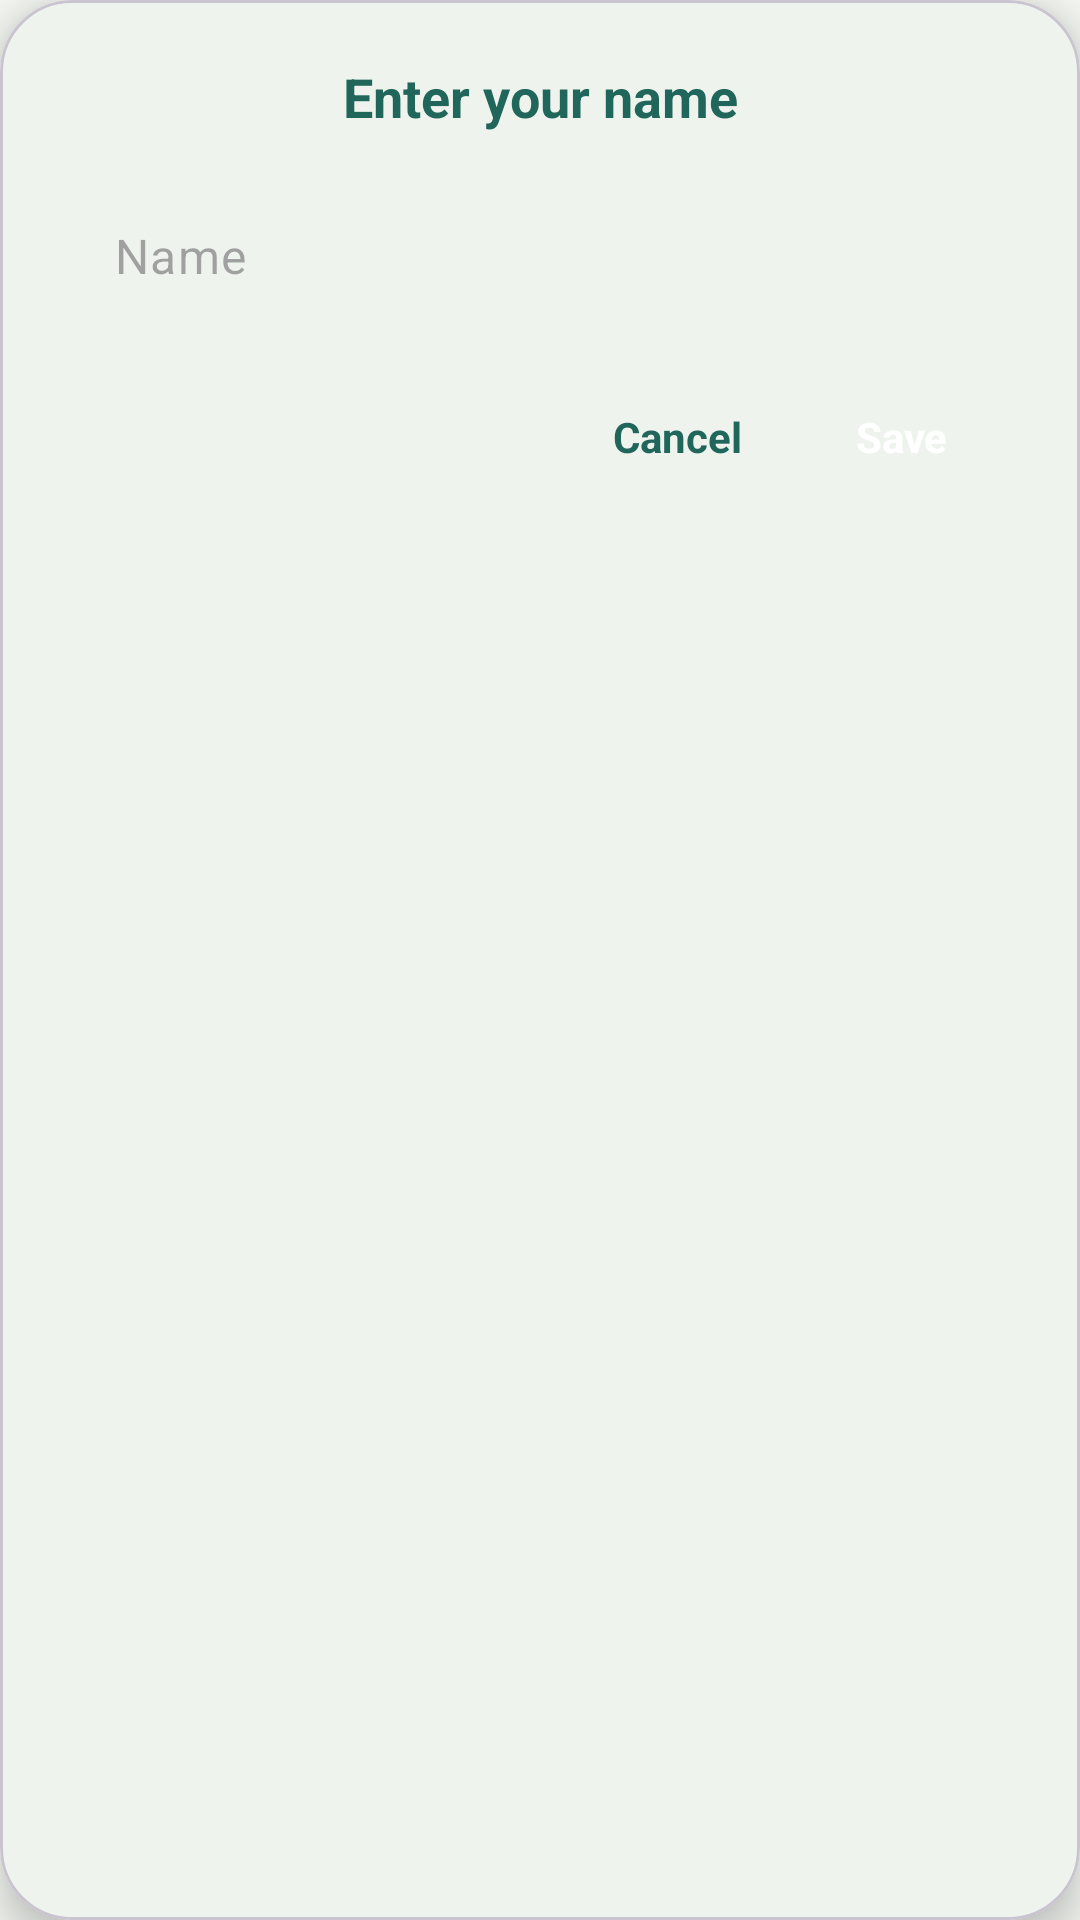

Android layout source for this screen:
<!-- AndroidManifest.xml: application theme Theme.SmartLedger -->
<!-- res/layout/dialog_edit_name.xml -->
<?xml version="1.0" encoding="utf-8"?>
<com.google.android.material.card.MaterialCardView
    xmlns:android="http://schemas.android.com/apk/res/android"
    xmlns:app="http://schemas.android.com/apk/res-auto"
    android:layout_width="match_parent"
    android:layout_height="wrap_content"
    app:cardCornerRadius="24dp"
    app:cardElevation="8dp"
    app:cardBackgroundColor="@color/tile_bg">

    <LinearLayout
        android:layout_width="match_parent"
        android:layout_height="wrap_content"
        android:orientation="vertical"
        android:paddingHorizontal="24dp"
        android:paddingTop="20dp"
        android:paddingBottom="16dp">

        <TextView
            android:id="@+id/tvDialogTitle"
            android:layout_width="match_parent"
            android:layout_height="wrap_content"
            android:text="Enter your name"
            android:textColor="@color/accent_text"
            android:textSize="18sp"
            android:textStyle="bold"
            android:gravity="center_horizontal"
            android:maxLines="1" />

        <com.google.android.material.textfield.TextInputLayout
            android:layout_width="match_parent"
            android:layout_height="wrap_content"
            android:layout_marginTop="16dp"
            app:hintEnabled="false"
            app:errorEnabled="false"
            app:boxStrokeWidth="0dp"
            app:boxStrokeWidthFocused="0dp">

            <com.google.android.material.textfield.TextInputEditText
                android:id="@+id/etNameInput"
                android:layout_width="match_parent"
                android:layout_height="wrap_content"
                android:background="@drawable/bg_icon_circle"
                android:backgroundTint="#1A179A9D"
                android:hint="Name"
                android:inputType="textCapWords"
                android:padding="14dp"
                android:singleLine="true"
                android:maxLines="1"
                android:textColor="@color/text_primary"
                android:textSize="16sp" />
        </com.google.android.material.textfield.TextInputLayout>

        <LinearLayout
            android:layout_width="match_parent"
            android:layout_height="wrap_content"
            android:orientation="horizontal"
            android:layout_marginTop="16dp"
            android:gravity="end">

            <TextView
                android:id="@+id/btnDialogCancel"
                android:layout_width="wrap_content"
                android:layout_height="wrap_content"
                android:text="Cancel"
                android:textColor="@color/accent_text"
                android:textStyle="bold"
                android:padding="10dp"
                android:layout_marginEnd="8dp"
                android:background="?attr/selectableItemBackground"
                android:clickable="true"
                android:focusable="true"/>

            <TextView
                android:id="@+id/btnDialogConfirm"
                android:layout_width="wrap_content"
                android:layout_height="wrap_content"
                android:text="Save"
                android:textColor="@color/white"
                android:textStyle="bold"
                android:paddingHorizontal="20dp"
                android:paddingVertical="10dp"
                android:background="@drawable/bg_btn_pill_teal"
                android:elevation="2dp"
                android:clickable="true"
                android:focusable="true"/>
        </LinearLayout>
    </LinearLayout>
</com.google.android.material.card.MaterialCardView>
<!-- resources referenced by this layout -->
<resources>
  <color name="accent_text">#21665B</color>
  <color name="text_primary">#202D2A</color>
  <color name="tile_bg">#EFF3ED</color>
  <color name="white">#FFFFFFFF</color>
  <style name="Theme.SmartLedger" parent="Base.Theme.SmartLedger" />
  <color name="surface_dim">#F5F7F3</color>
  <style name="Widget.App.Button" parent="Widget.Material3.Button">
          <item name="shapeAppearance">@style/ShapeAppearance.App.Control</item>
          <item name="android:minHeight">56dp</item>
          <item name="android:textAllCaps">false</item>
      </style>
  <style name="Widget.App.TextInputLayout" parent="Widget.Material3.TextInputLayout.OutlinedBox">
          <item name="boxStrokeColor">@color/selector_text_input_stroke</item>
          <item name="boxStrokeWidth">1dp</item>
          <item name="boxStrokeWidthFocused">1.5dp</item>
          <item name="shapeAppearance">@style/ShapeAppearance.App.Control</item>
          <item name="hintTextColor">@color/accent_text</item>
      </style>
  <style name="ShapeAppearance.App.Control" parent="ShapeAppearance.Material3.Corner.Medium">
          <item name="cornerFamily">rounded</item>
          <item name="cornerSize">16dp</item>
      </style>
  <color name="surface_card">#FFFFFF</color>
  <color name="teal_main">#21665B</color>
  <color name="selected_item_bg">#E3EEE8</color>
  <color name="divider">#DFE6DF</color>
  <color name="text_secondary">#5D6C65</color>
  <style name="CustomActionMode" parent="Widget.AppCompat.ActionMode">
          <item name="background">@color/teal_dark</item>
          <item name="actionModeCloseDrawable">@drawable/ic_close</item>
          <item name="android:actionModeCloseDrawable">@drawable/ic_close</item>
          <item name="closeIcon">@drawable/ic_close</item>
          <item name="titleTextStyle">@style/ActionModeTitle</item>
      </style>
  <style name="SmoothActivityAnimation" parent="@android:style/Animation.Activity">
          <item name="android:activityOpenEnterAnimation">@anim/slide_in_right</item>
          <item name="android:activityOpenExitAnimation">@anim/slide_out_left</item>
          <item name="android:activityCloseEnterAnimation">@anim/slide_in_left</item>
          <item name="android:activityCloseExitAnimation">@anim/slide_out_right</item>
      </style>
  <color name="teal_dark">#174B43</color>
  <style name="ActionModeTitle" parent="TextAppearance.AppCompat.Widget.ActionMode.Title">
          <item name="android:textColor">@color/white</item>
          <item name="android:textSize">18sp</item>
      </style>
</resources>
